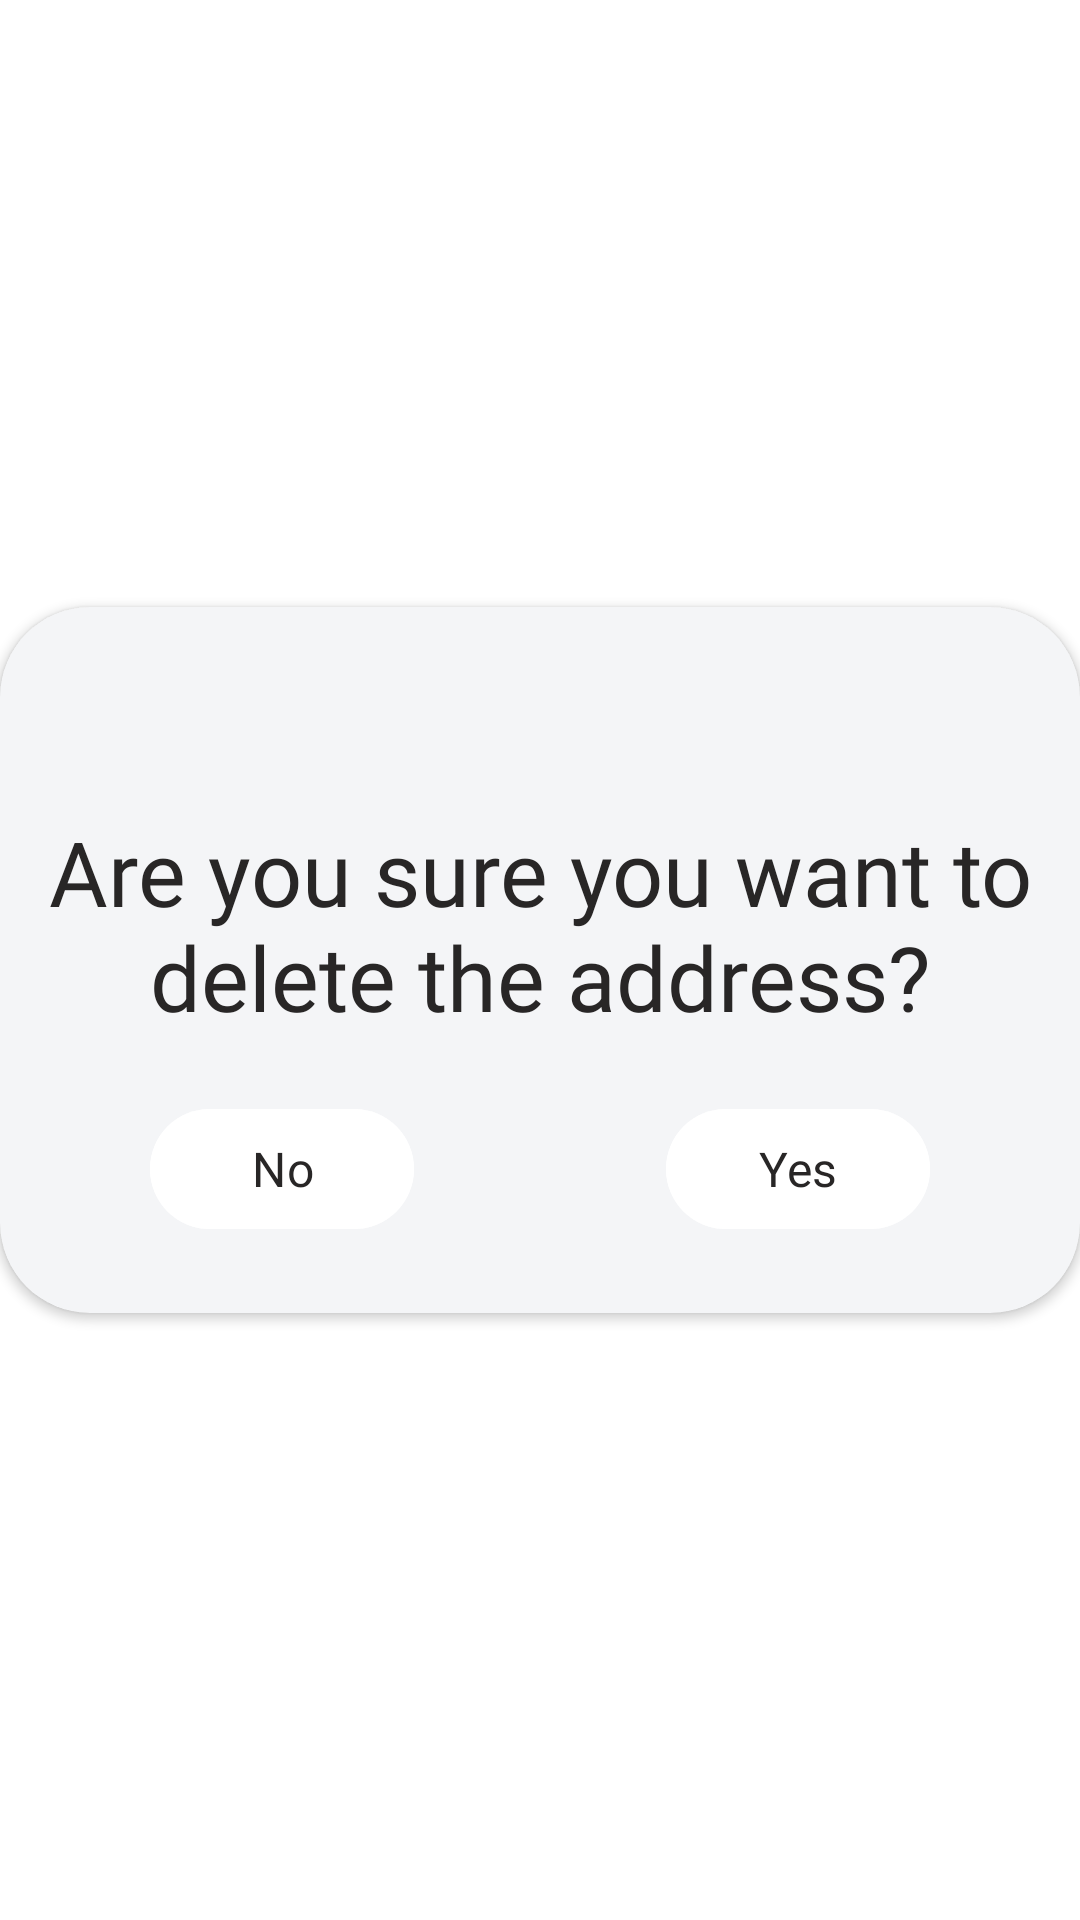

Here is an Android app screen rendered from its layout file. Give the layout XML and the strings, colors and styles it references.
<!-- AndroidManifest.xml: application theme Theme.FoodDeliveryApp -->
<!-- res/layout/fragment_address_delete_dialog.xml -->
<?xml version="1.0" encoding="utf-8"?>
<androidx.constraintlayout.widget.ConstraintLayout xmlns:android="http://schemas.android.com/apk/res/android"
    xmlns:app="http://schemas.android.com/apk/res-auto"
    xmlns:tools="http://schemas.android.com/tools"
    android:layout_width="wrap_content"
    android:layout_height="wrap_content"
    tools:context=".ui.addressdelete.AddressDeleteDialogFragment">

    <androidx.cardview.widget.CardView
        android:layout_width="wrap_content"
        android:layout_height="wrap_content"
        app:cardCornerRadius="30dp"
        android:backgroundTint="@color/white_grey"
        app:layout_constraintBottom_toBottomOf="parent"
        app:layout_constraintEnd_toEndOf="parent"
        app:layout_constraintStart_toStartOf="parent"
        app:layout_constraintTop_toTopOf="parent">

        <androidx.constraintlayout.widget.ConstraintLayout
            android:layout_width="wrap_content"
            android:layout_height="wrap_content"
            android:paddingBottom="24dp">

            <TextView
                android:id="@+id/delete_address_tv"
                android:layout_width="wrap_content"
                android:layout_height="wrap_content"
                android:fontFamily="@font/sen_bold"
                android:gravity="center"
                android:text="@string/are_you_sure_you_want_to_delete_the_address"
                android:textColor="@color/black_light"
                android:textSize="30sp"
                app:layout_constraintBottom_toBottomOf="parent"
                app:layout_constraintEnd_toEndOf="parent"
                app:layout_constraintStart_toStartOf="parent"
                app:layout_constraintTop_toTopOf="parent" />

            <com.google.android.material.button.MaterialButton
                android:id="@+id/no_btn"
                android:layout_width="wrap_content"
                android:layout_height="wrap_content"
                android:layout_marginStart="50dp"
                android:layout_marginTop="20dp"
                android:backgroundTint="@color/white"
                android:fontFamily="@font/sen_bold"
                android:text="@string/no"
                android:textColor="@color/black_light"
                android:textSize="16sp"
                app:layout_constraintStart_toStartOf="@+id/delete_address_tv"
                app:layout_constraintTop_toBottomOf="@+id/delete_address_tv" />

            <com.google.android.material.button.MaterialButton
                android:id="@+id/yes_btn"
                android:layout_width="wrap_content"
                android:layout_height="wrap_content"
                android:layout_marginTop="20dp"
                android:layout_marginEnd="50dp"
                android:backgroundTint="@color/white"
                android:fontFamily="@font/sen_bold"
                android:text="@string/yes"
                android:textColor="@color/black_light"
                android:textSize="16sp"
                app:layout_constraintEnd_toEndOf="@+id/delete_address_tv"
                app:layout_constraintTop_toBottomOf="@+id/delete_address_tv" />

        </androidx.constraintlayout.widget.ConstraintLayout>

    </androidx.cardview.widget.CardView>

</androidx.constraintlayout.widget.ConstraintLayout>
<!-- resources referenced by this layout -->
<resources>
  <color name="black_light">#282626</color>
  <color name="white">#FFFFFFFF</color>
  <color name="white_grey">#F4F5F7</color>
  <string name="are_you_sure_you_want_to_delete_the_address">Are you sure you want to delete the address?</string>
  <string name="no">No</string>
  <string name="yes">Yes</string>
  <style name="Theme.FoodDeliveryApp" parent="Theme.Material3.DayNight.NoActionBar">
          <item name="android:windowBackground">@android:color/white</item>
          <item name="colorControlActivated">@color/grey_transparent</item>
      </style>
  <color name="grey_transparent">#A0A5BA</color>
</resources>
